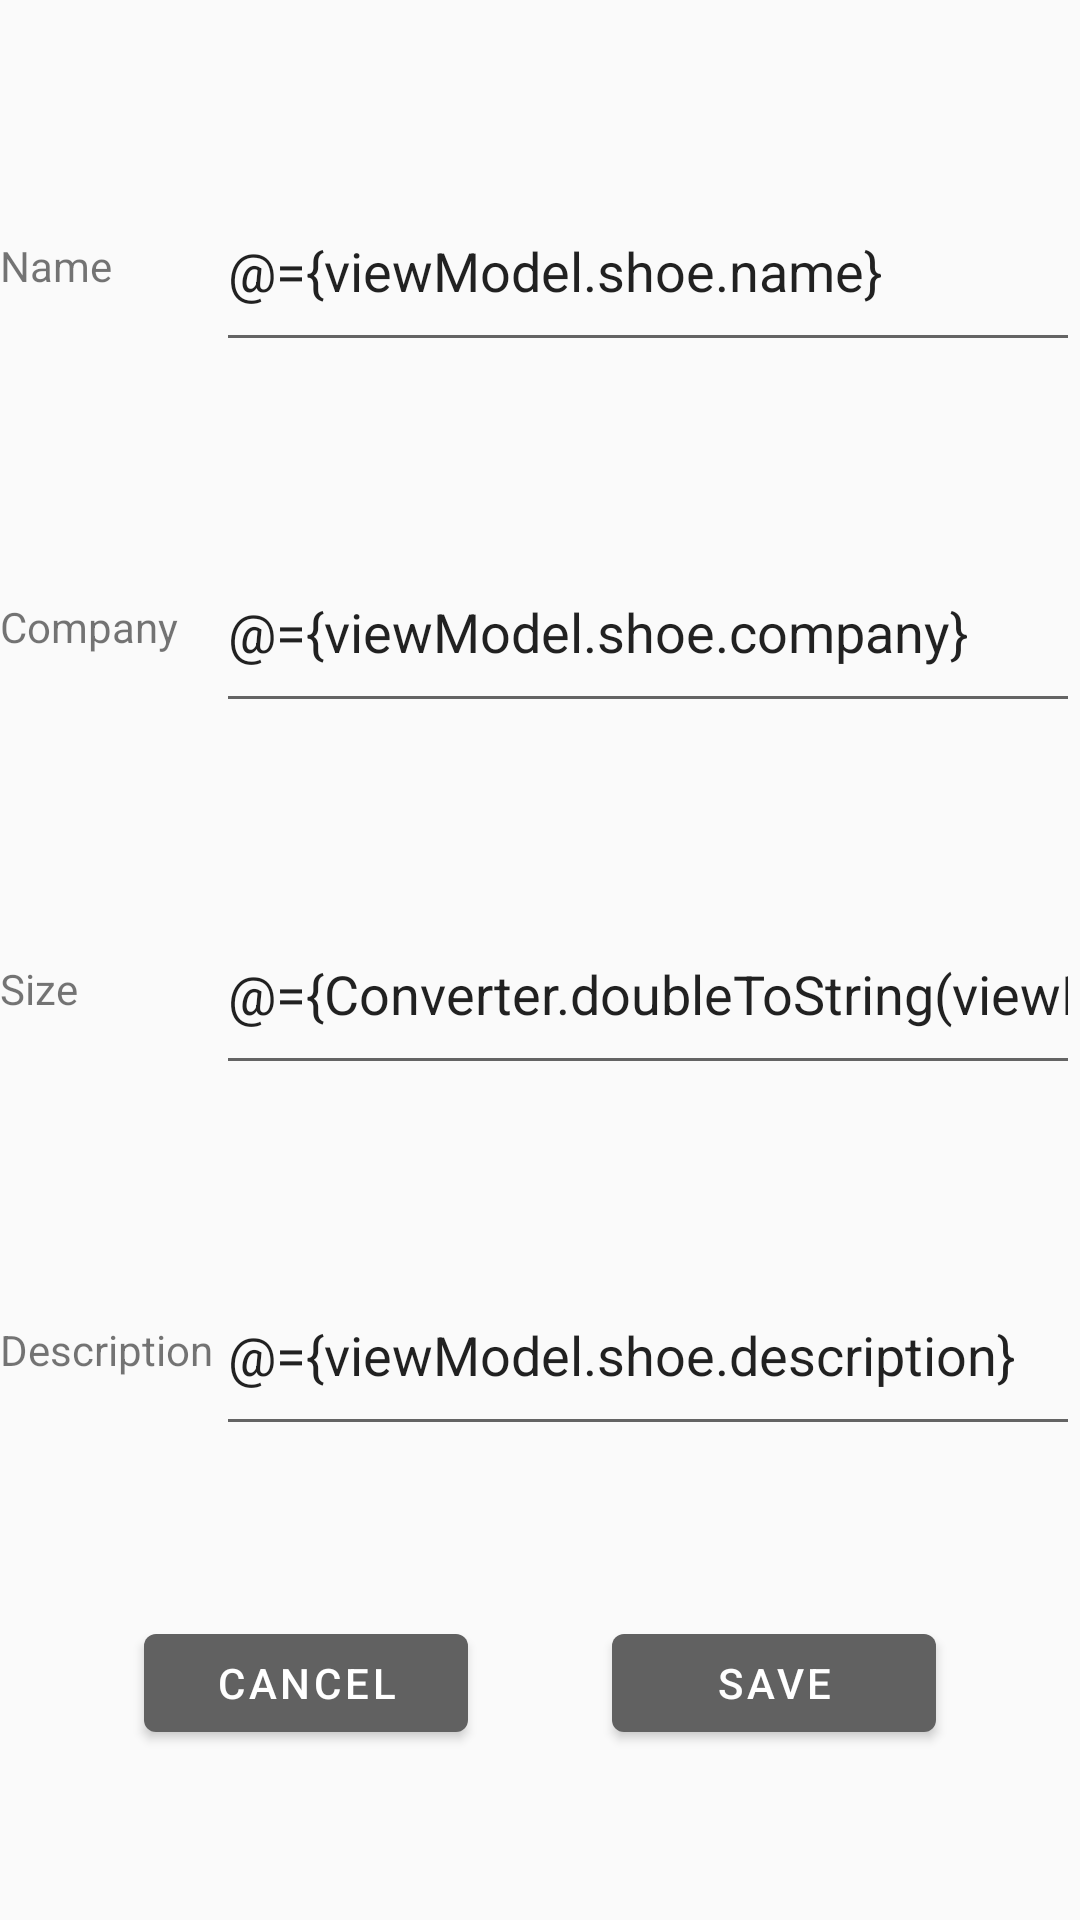

This screen was rendered from an Android layout file. Write that file and the resources it references.
<!-- AndroidManifest.xml: application theme AppTheme.NoActionBar -->
<!-- res/layout/detail_fragment.xml -->
<?xml version="1.0" encoding="utf-8"?>
<layout xmlns:android="http://schemas.android.com/apk/res/android"
    xmlns:tools="http://schemas.android.com/tools"
    xmlns:app="http://schemas.android.com/apk/res-auto">

    <data>
    <variable
        name="viewModel"
        type="com.udacity.shoestore.ShoeViewModel"/>


        <variable
            name="shoe"
            type="com.udacity.shoestore.models.Shoe"/>


        <variable
            name="navDirectionBack"
            type="androidx.navigation.NavDirections"/>

        <import type="com.udacity.shoestore.Converter"/>
    </data>

    <androidx.constraintlayout.widget.ConstraintLayout
        android:layout_width="match_parent"
        android:layout_height="match_parent"
        tools:context=".DetailFragment">


        <androidx.constraintlayout.widget.ConstraintLayout
            android:layout_width="0dp"
            android:layout_height="0dp"
            android:id="@+id/nameCl"
            app:layout_constraintTop_toTopOf="parent"
            app:layout_constraintStart_toStartOf="parent"
            app:layout_constraintEnd_toEndOf="parent"
            app:layout_constraintHeight_percent=".1"
            app:layout_constraintBottom_toTopOf="@id/companyCl"
            >


            <androidx.appcompat.widget.AppCompatTextView
                android:layout_width="0dp"
                android:layout_height="0dp"
                android:text="Name"
                android:id="@+id/nameTv"
                app:layout_constraintStart_toStartOf="parent"
                app:layout_constraintTop_toTopOf="parent"
                app:layout_constraintEnd_toStartOf="@id/nameEt"
                app:layout_constraintBottom_toBottomOf="parent"
                android:gravity="center_vertical"
                app:layout_constraintWidth_percent=".2"

                />
            <com.google.android.material.textfield.TextInputEditText
                android:id="@+id/nameEt"
                android:layout_width="0dp"
                android:layout_height="0dp"
                android:hint="Name"
                app:layout_constraintTop_toTopOf="parent"
                app:layout_constraintBottom_toBottomOf="parent"
                app:layout_constraintStart_toEndOf="@id/nameTv"
                app:layout_constraintEnd_toEndOf="parent"
                android:text="@={viewModel.shoe.name}"
                />

        </androidx.constraintlayout.widget.ConstraintLayout>

        <androidx.constraintlayout.widget.ConstraintLayout
            android:layout_width="0dp"
            android:layout_height="0dp"
            android:id="@+id/companyCl"
            app:layout_constraintTop_toBottomOf="@id/nameCl"
            app:layout_constraintStart_toStartOf="parent"
            app:layout_constraintEnd_toEndOf="parent"
            app:layout_constraintHeight_percent=".1"
            app:layout_constraintBottom_toTopOf="@id/sizeCl"
            >


            <TextView android:layout_width="0dp"
                android:layout_height="0dp"
                android:text="Company"
                android:id="@+id/companyTv"
                app:layout_constraintStart_toStartOf="parent"
                app:layout_constraintTop_toTopOf="parent"
                app:layout_constraintEnd_toStartOf="@id/companyEt"
                app:layout_constraintBottom_toBottomOf="parent"
                app:layout_constraintWidth_percent=".2"
                android:gravity="center_vertical"


                />
            <com.google.android.material.textfield.TextInputEditText
                android:id="@+id/companyEt"
                android:layout_width="0dp"
                android:layout_height="0dp"
                android:hint="Company"
                app:layout_constraintTop_toTopOf="parent"
                app:layout_constraintBottom_toBottomOf="parent"
                app:layout_constraintStart_toEndOf="@id/companyTv"
                app:layout_constraintEnd_toEndOf="parent"
                android:text="@={viewModel.shoe.company}"
                />

        </androidx.constraintlayout.widget.ConstraintLayout>

        <androidx.constraintlayout.widget.ConstraintLayout
            android:layout_width="0dp"
            android:layout_height="0dp"
            android:id="@+id/sizeCl"
            app:layout_constraintTop_toBottomOf="@id/companyCl"
            app:layout_constraintStart_toStartOf="parent"
            app:layout_constraintEnd_toEndOf="parent"
            app:layout_constraintHeight_percent=".1"
            app:layout_constraintBottom_toTopOf="@id/descriptionCl"
            >


            <androidx.appcompat.widget.AppCompatTextView android:layout_width="0dp"
                android:layout_height="0dp"
                android:text="Size"
                android:id="@+id/sizeTv"
                app:layout_constraintStart_toStartOf="parent"
                app:layout_constraintTop_toTopOf="parent"
                app:layout_constraintEnd_toStartOf="@id/sizeEt"
                app:layout_constraintBottom_toBottomOf="parent"
                app:layout_constraintWidth_percent=".2"
                android:gravity="center_vertical"


                />

            <com.google.android.material.textfield.TextInputEditText
                android:id="@+id/sizeEt"
                android:layout_width="0dp"
                android:layout_height="0dp"
                android:hint="Size"
                app:layout_constraintBottom_toBottomOf="parent"
                app:layout_constraintEnd_toEndOf="parent"
                app:layout_constraintStart_toEndOf="@id/sizeTv"
                app:layout_constraintTop_toTopOf="parent"
                android:inputType="numberDecimal"
                app:layout_constraintVertical_bias="0.0"
                android:text="@={Converter.doubleToString(viewModel.shoe.size)}"
                />

        </androidx.constraintlayout.widget.ConstraintLayout>

        <androidx.constraintlayout.widget.ConstraintLayout
            android:layout_width="0dp"
            android:layout_height="0dp"
            android:id="@+id/descriptionCl"
            app:layout_constraintTop_toBottomOf="@id/sizeCl"
            app:layout_constraintStart_toStartOf="parent"
            app:layout_constraintEnd_toEndOf="parent"
            app:layout_constraintHeight_percent=".1"
            app:layout_constraintBottom_toTopOf="@id/cancelBtn"
            >


            <androidx.appcompat.widget.AppCompatTextView
                android:layout_width="0dp"
                android:layout_height="0dp"
                android:text="Description"
                android:id="@+id/descriptionTv"
                app:layout_constraintStart_toStartOf="parent"
                app:layout_constraintTop_toTopOf="parent"
                app:layout_constraintEnd_toStartOf="@id/descriptionEt"
                app:layout_constraintBottom_toBottomOf="parent"
                app:layout_constraintWidth_percent=".2"
                android:gravity="center_vertical"


                />
            <com.google.android.material.textfield.TextInputEditText
                android:id="@+id/descriptionEt"
                android:layout_width="0dp"
                android:layout_height="0dp"
                android:hint="Description"
                app:layout_constraintTop_toTopOf="parent"
                app:layout_constraintBottom_toBottomOf="parent"
                app:layout_constraintStart_toEndOf="@id/descriptionTv"
                app:layout_constraintEnd_toEndOf="parent"
                android:text="@={viewModel.shoe.description}"
                />

        </androidx.constraintlayout.widget.ConstraintLayout>


        <com.google.android.material.button.MaterialButton
            android:layout_width="0dp"
            android:layout_height="0dp"
            app:layout_constraintStart_toStartOf="parent"
            app:layout_constraintEnd_toStartOf="@id/saveBtn"
            app:layout_constraintTop_toBottomOf="@id/descriptionCl"
            app:layout_constraintBottom_toBottomOf="parent"
            android:id="@+id/cancelBtn"
            android:text="Cancel"

            app:layout_constraintHeight_percent=".07"
            app:layout_constraintWidth_percent=".3"
            app:layout_constraintVertical_chainStyle="packed"
            android:onClick="@{() -> viewModel.setNewDestination(navDirectionBack.getActionId())}"

            />


        <com.google.android.material.button.MaterialButton
            android:layout_width="0dp"
            android:layout_height="0dp"
            app:layout_constraintStart_toEndOf="@id/cancelBtn"
            app:layout_constraintEnd_toEndOf="parent"
            app:layout_constraintTop_toTopOf="@id/cancelBtn"
            app:layout_constraintBottom_toBottomOf="@id/cancelBtn"
            android:id="@+id/saveBtn"
            android:text="Save"

            app:layout_constraintHeight_percent=".07"
            app:layout_constraintWidth_percent=".3"
            app:layout_constraintVertical_chainStyle="packed"
            android:onClick="@{() -> viewModel.createShoe()}"
            />


    </androidx.constraintlayout.widget.ConstraintLayout>

</layout>


<!-- resources referenced by this layout -->
<resources>
  <style name="AppTheme.NoActionBar">
          <item name="windowActionBar">false</item>
          <item name="windowNoTitle">true</item>
      </style>
</resources>
